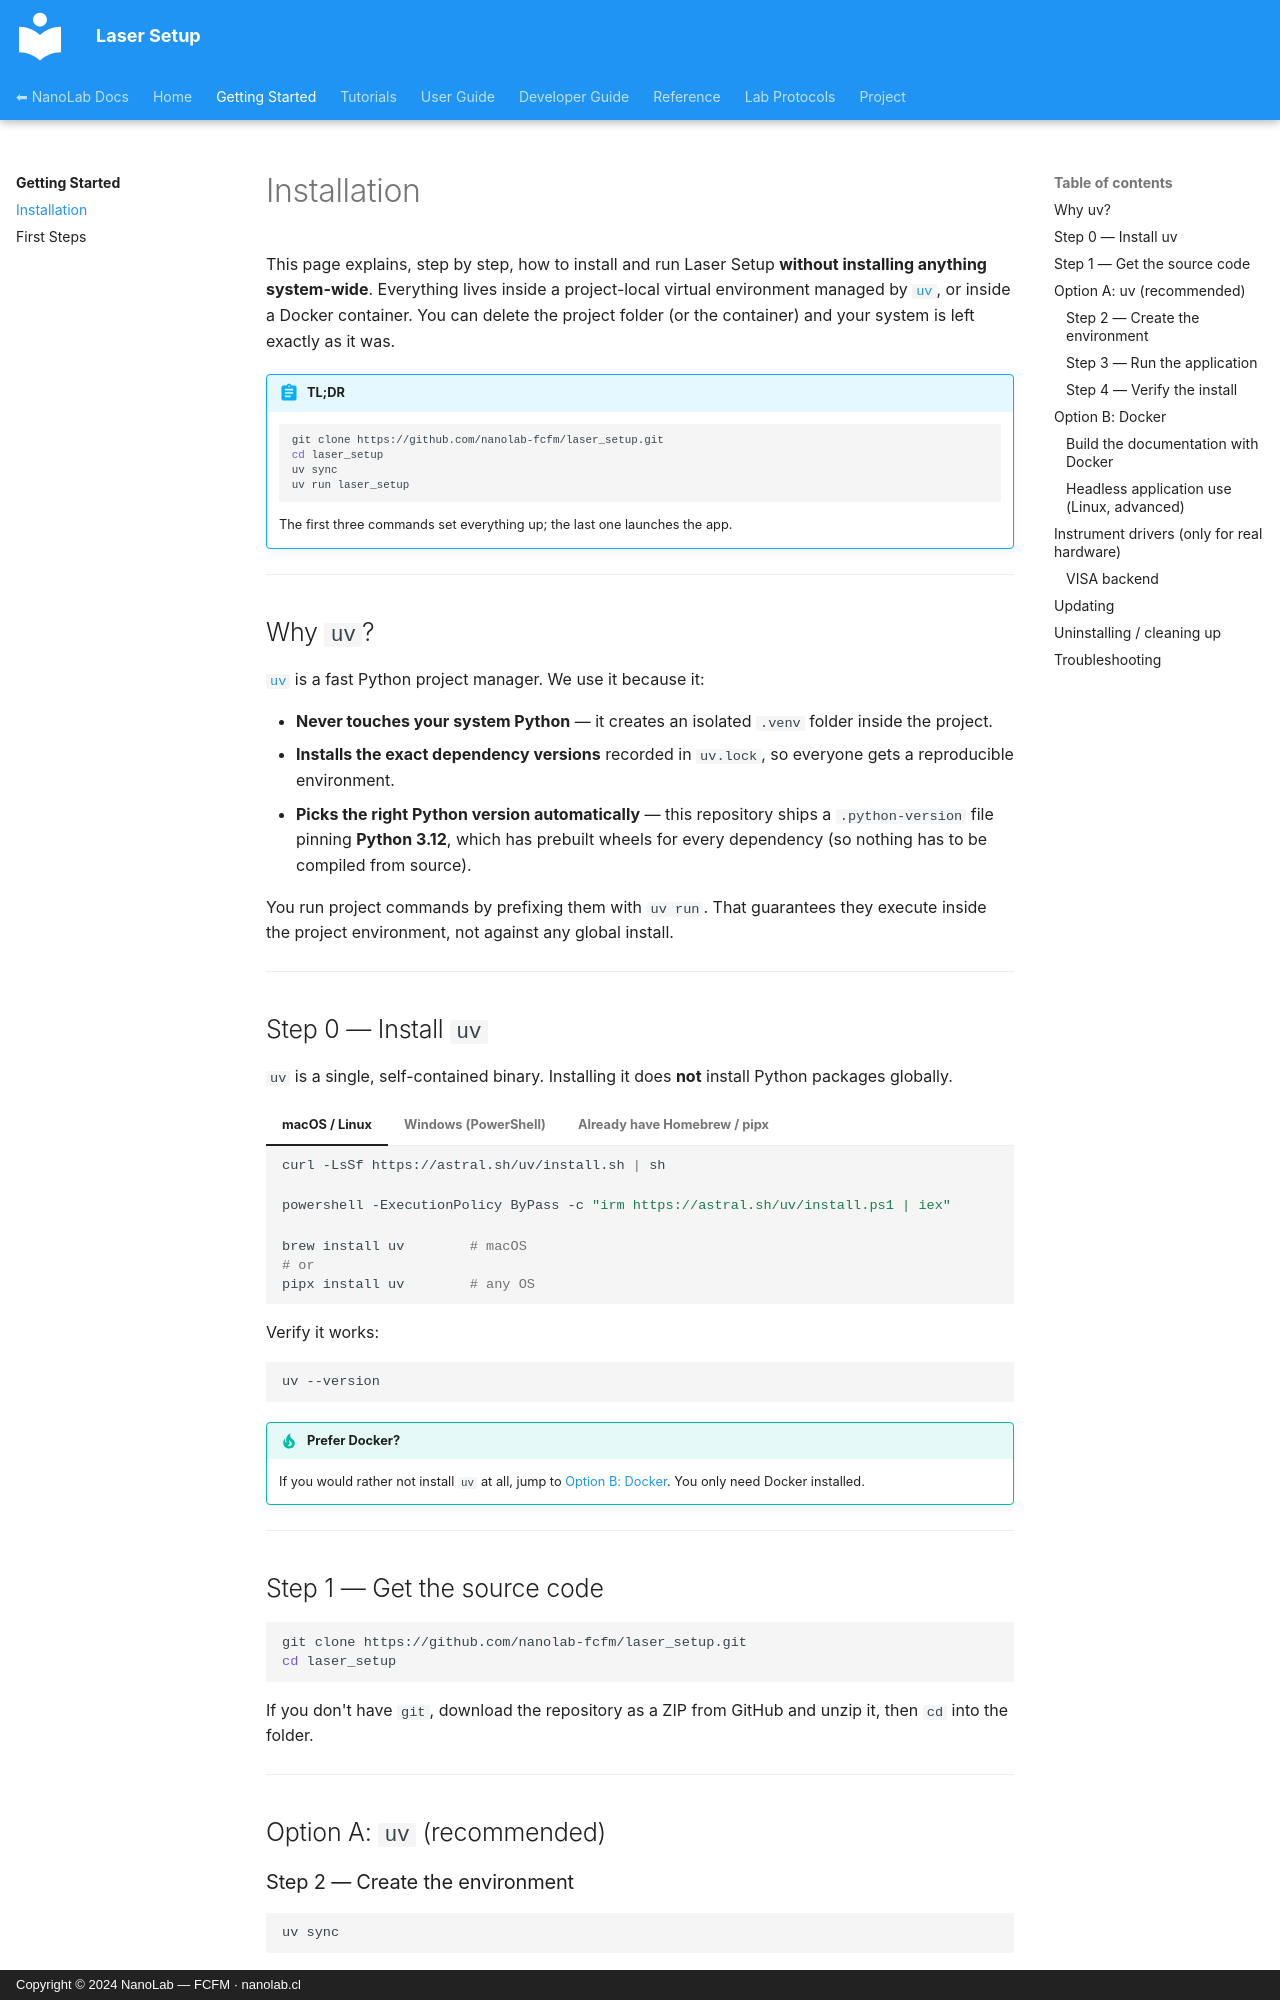

repository: nanolab-fcfm/laser_setup · page: getting-started/installation/index.html · generator: mkdocs · copyright: Copyright © 2024 NanoLab — FCFM · nanolab.cl

# Installation

This page explains, step by step, how to install and run Laser Setup **without
installing anything system-wide**. Everything lives inside a project-local
virtual environment managed by [`uv`](https://docs.astral.sh/uv/), or inside a
Docker container. You can delete the project folder (or the container) and your
system is left exactly as it was.

!!! abstract "TL;DR"
    ```bash
    git clone https://github.com/nanolab-fcfm/laser_setup.git
    cd laser_setup
    uv sync
    uv run laser_setup
    ```
    The first three commands set everything up; the last one launches the app.

---

## Why `uv`?

[`uv`](https://docs.astral.sh/uv/) is a fast Python project manager. We use it
because it:

- **Never touches your system Python** — it creates an isolated `.venv` folder
  inside the project.
- **Installs the exact dependency versions** recorded in `uv.lock`, so everyone
  gets a reproducible environment.
- **Picks the right Python version automatically** — this repository ships a
  `.python-version` file pinning **Python 3.12**, which has prebuilt wheels for
  every dependency (so nothing has to be compiled from source).

You run project commands by prefixing them with `uv run`. That guarantees they
execute inside the project environment, not against any global install.

---

## Step 0 — Install `uv`

`uv` is a single, self-contained binary. Installing it does **not** install
Python packages globally.

=== "macOS / Linux"

    ```bash
    curl -LsSf https://astral.sh/uv/install.sh | sh
    ```

=== "Windows (PowerShell)"

    ```powershell
    powershell -ExecutionPolicy ByPass -c "irm https://astral.sh/uv/install.ps1 | iex"
    ```

=== "Already have Homebrew / pipx"

    ```bash
    brew install uv        # macOS
    # or
    pipx install uv        # any OS
    ```

Verify it works:

```bash
uv --version
```

!!! tip "Prefer Docker?"
    If you would rather not install `uv` at all, jump to
    [Option B: Docker](#option-b-docker). You only need Docker installed.

---

## Step 1 — Get the source code

```bash
git clone https://github.com/nanolab-fcfm/laser_setup.git
cd laser_setup
```

If you don't have `git`, download the repository as a ZIP from GitHub and unzip
it, then `cd` into the folder.

---

## Option A: `uv` (recommended)
